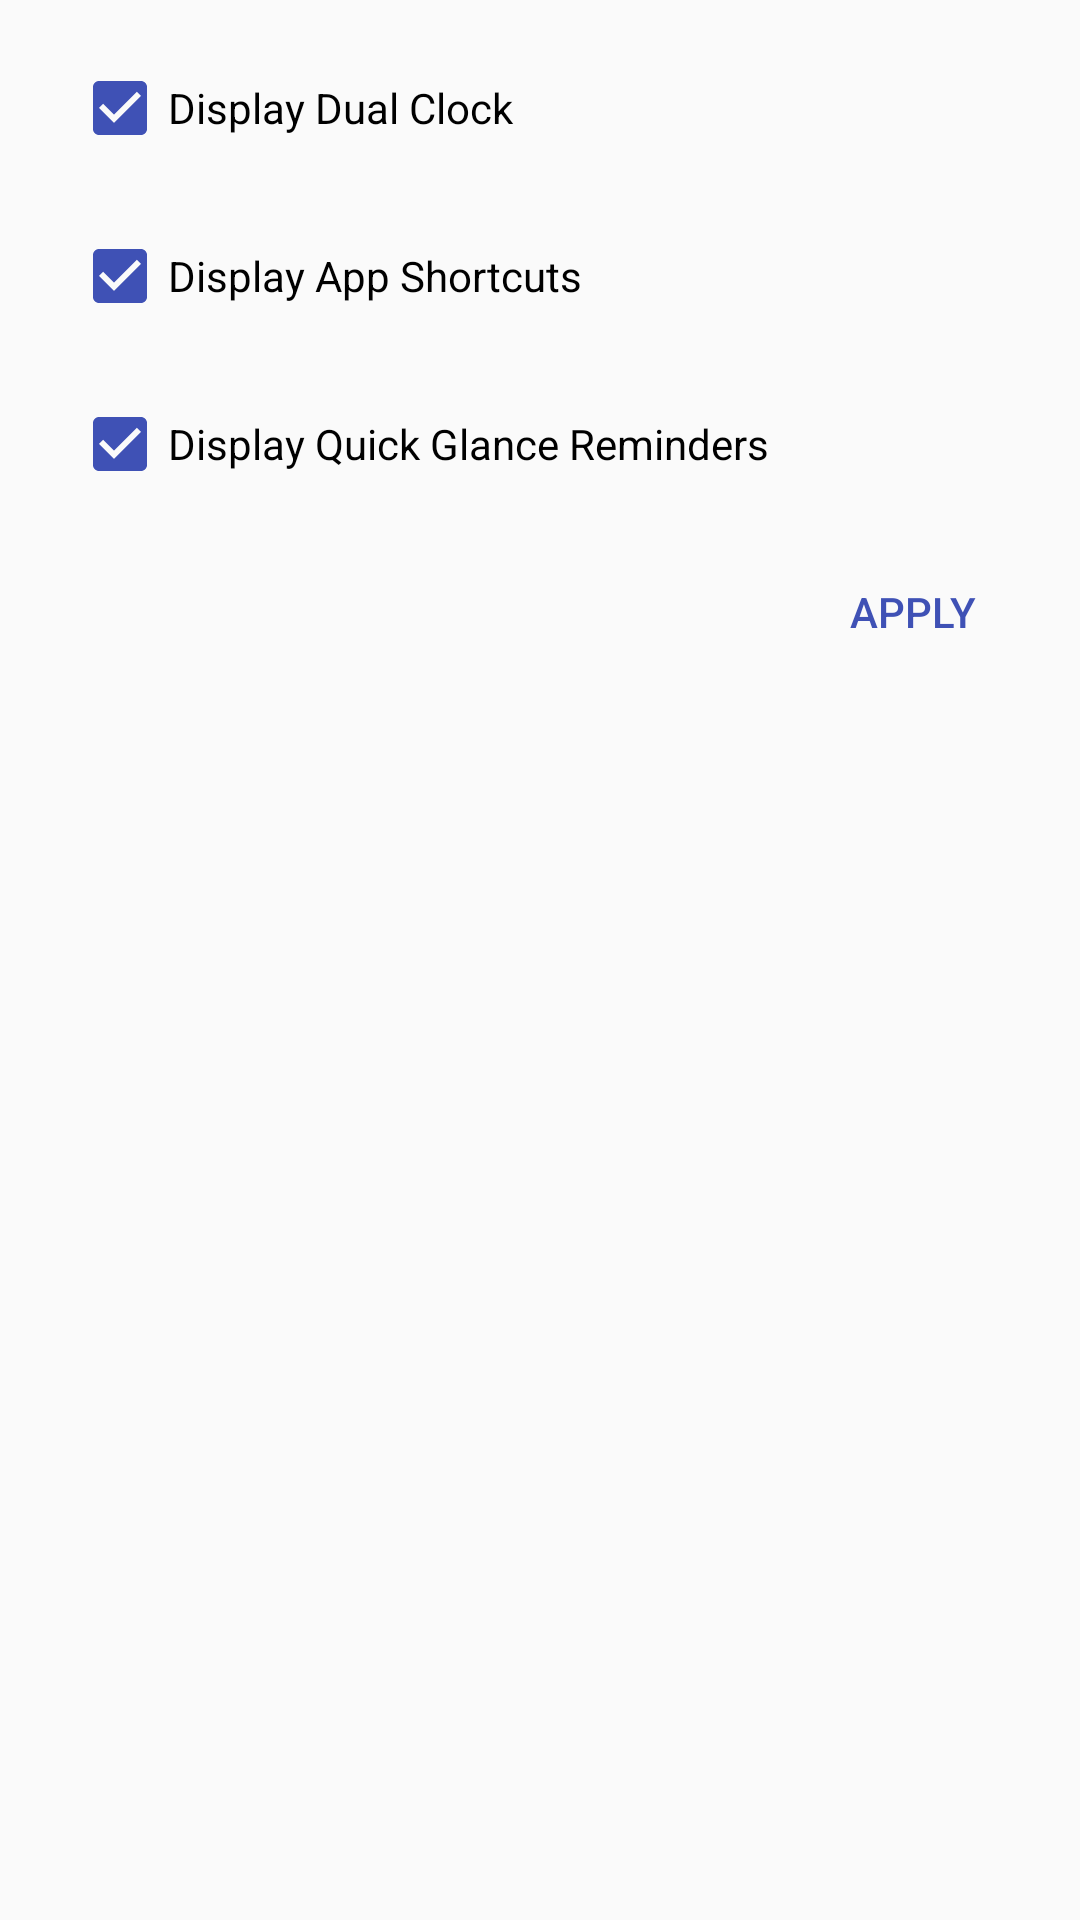

Produce the Android XML layout that renders to this screen, including the resource entries it uses.
<!-- AndroidManifest.xml: application theme AppTheme -->
<!-- res/layout/activity_widget_style.xml -->
<?xml version="1.0" encoding="utf-8"?>
<LinearLayout xmlns:android="http://schemas.android.com/apk/res/android"
    xmlns:tools="http://schemas.android.com/tools"
    android:layout_width="match_parent"
    android:layout_height="match_parent"
    android:padding="8dp"
    android:orientation="vertical"
    tools:context="com.omegashin.homeview.WidgetStyle">

    <CheckBox
        android:layout_marginStart="16dp"
        android:layout_marginLeft="16dp"
        android:checked="true"
        android:id="@+id/box_clock"
        android:layout_width="match_parent"
        android:layout_height="56dp"
        android:text="@string/show_clock" />

    <CheckBox
        android:layout_marginStart="16dp"
        android:layout_marginLeft="16dp"
        android:checked="true"
        android:id="@+id/box_apps"
        android:layout_width="match_parent"
        android:layout_height="56dp"
        android:text="@string/show_apps" />

    <CheckBox
        android:layout_marginStart="16dp"
        android:layout_marginLeft="16dp"
        android:checked="true"
        android:id="@+id/box_reminders"
        android:layout_width="match_parent"
        android:layout_height="56dp"
        android:text="@string/show_reminders" />

    <Button
        android:id="@+id/save"
        style="?android:attr/borderlessButtonStyle"
        android:layout_width="wrap_content"
        android:onClick="save"
        android:layout_height="wrap_content"
        android:layout_margin="4dp"
        android:text="@string/apply"
        android:layout_gravity="end"
        android:textColor="@color/accent" />

</LinearLayout>
<!-- resources referenced by this layout -->
<resources>
  <color name="accent">#3F51B5</color>
  <string name="apply">Apply</string>
  <string name="show_apps">Display App Shortcuts</string>
  <string name="show_clock">Display Dual Clock</string>
  <string name="show_reminders">Display Quick Glance Reminders</string>
  
      //buttons
  <style name="AppTheme" parent="Theme.AppCompat.Light.NoActionBar">
          
          <item name="colorPrimary">@color/primary</item>
          <item name="colorPrimaryDark">@color/primary_dark</item>
          <item name="colorAccent">@color/accent</item>
          <item name="android:colorButtonNormal">@color/accent</item>
          <item name="android:textColorPrimary">@color/blue_grey_900</item>
          <item name="android:textColor">@color/blue_grey_900</item>
          <item name="android:textColorSecondary">@color/blue_grey_900</item>
      </style>
  <color name="primary">#3F51B5</color>
  <color name="primary_dark">#303F9F</color>
  <color name="blue_grey_900">#263238</color>
</resources>
